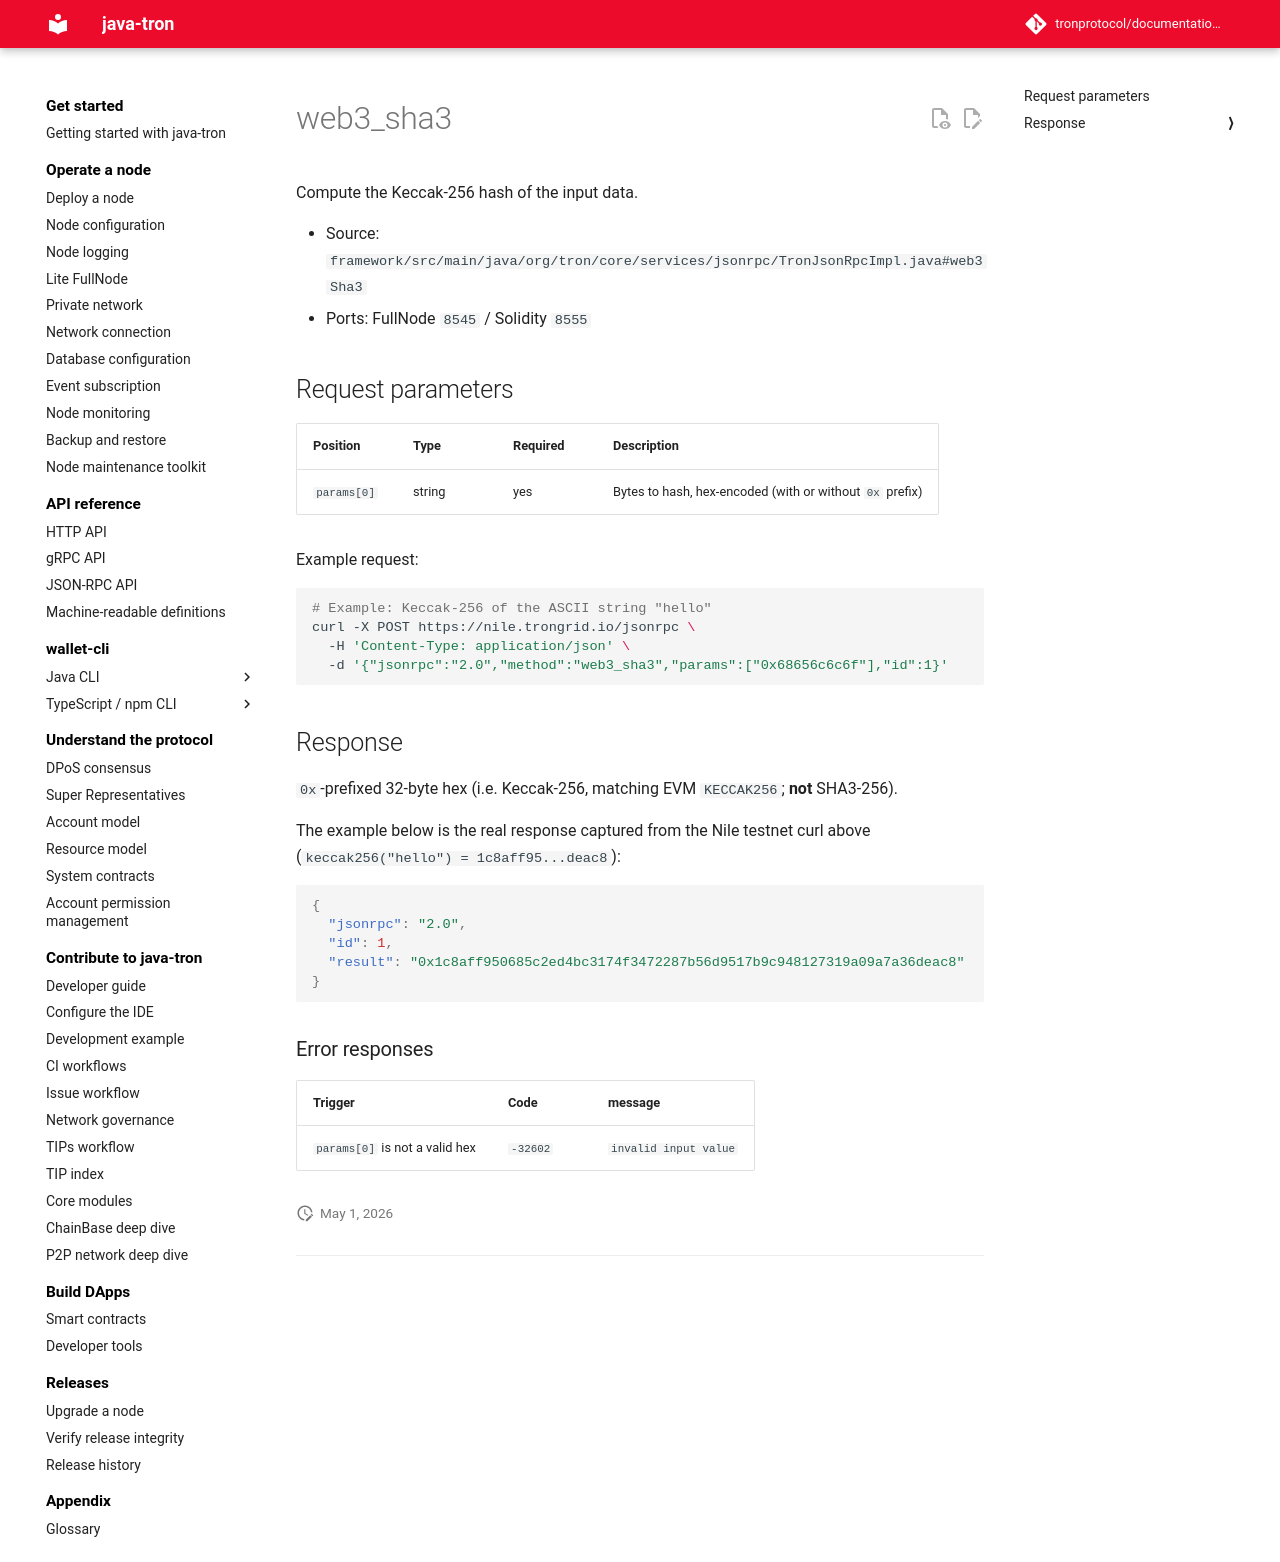

repository: tronprotocol/documentation-en · page: api/json-rpc/node/web3_sha3/index.html · generator: mkdocs

# web3_sha3

Compute the Keccak-256 hash of the input data.

- Source: `framework/src/main/java/org/tron/core/services/jsonrpc/TronJsonRpcImpl.java#web3Sha3`
- Ports: FullNode `8545` / Solidity `8555`

## Request parameters

| Position | Type | Required | Description |
|---|---|---|---|
| `params[0]` | string | yes | Bytes to hash, hex-encoded (with or without `0x` prefix) |

Example request:

```bash
# Example: Keccak-256 of the ASCII string "hello"
curl -X POST https://nile.trongrid.io/jsonrpc \
  -H 'Content-Type: application/json' \
  -d '{"jsonrpc":"2.0","method":"web3_sha3","params":["0x68656c6c6f"],"id":1}'
```

## Response

`0x`-prefixed 32-byte hex (i.e. Keccak-256, matching EVM `KECCAK256`; **not** SHA3-256).

The example below is the real response captured from the Nile testnet curl above (`keccak256("hello") = 1c8aff95...deac8`):

```json
{
  "jsonrpc": "2.0",
  "id": 1,
  "result": "0x1c8aff950685c2ed4bc3174f3472287b56d9517b9c948127319a09a7a36deac8"
}
```

### Error responses

| Trigger | Code | message |
|---|---|---|
| `params[0]` is not a valid hex | `-32602` | `invalid input value` |
